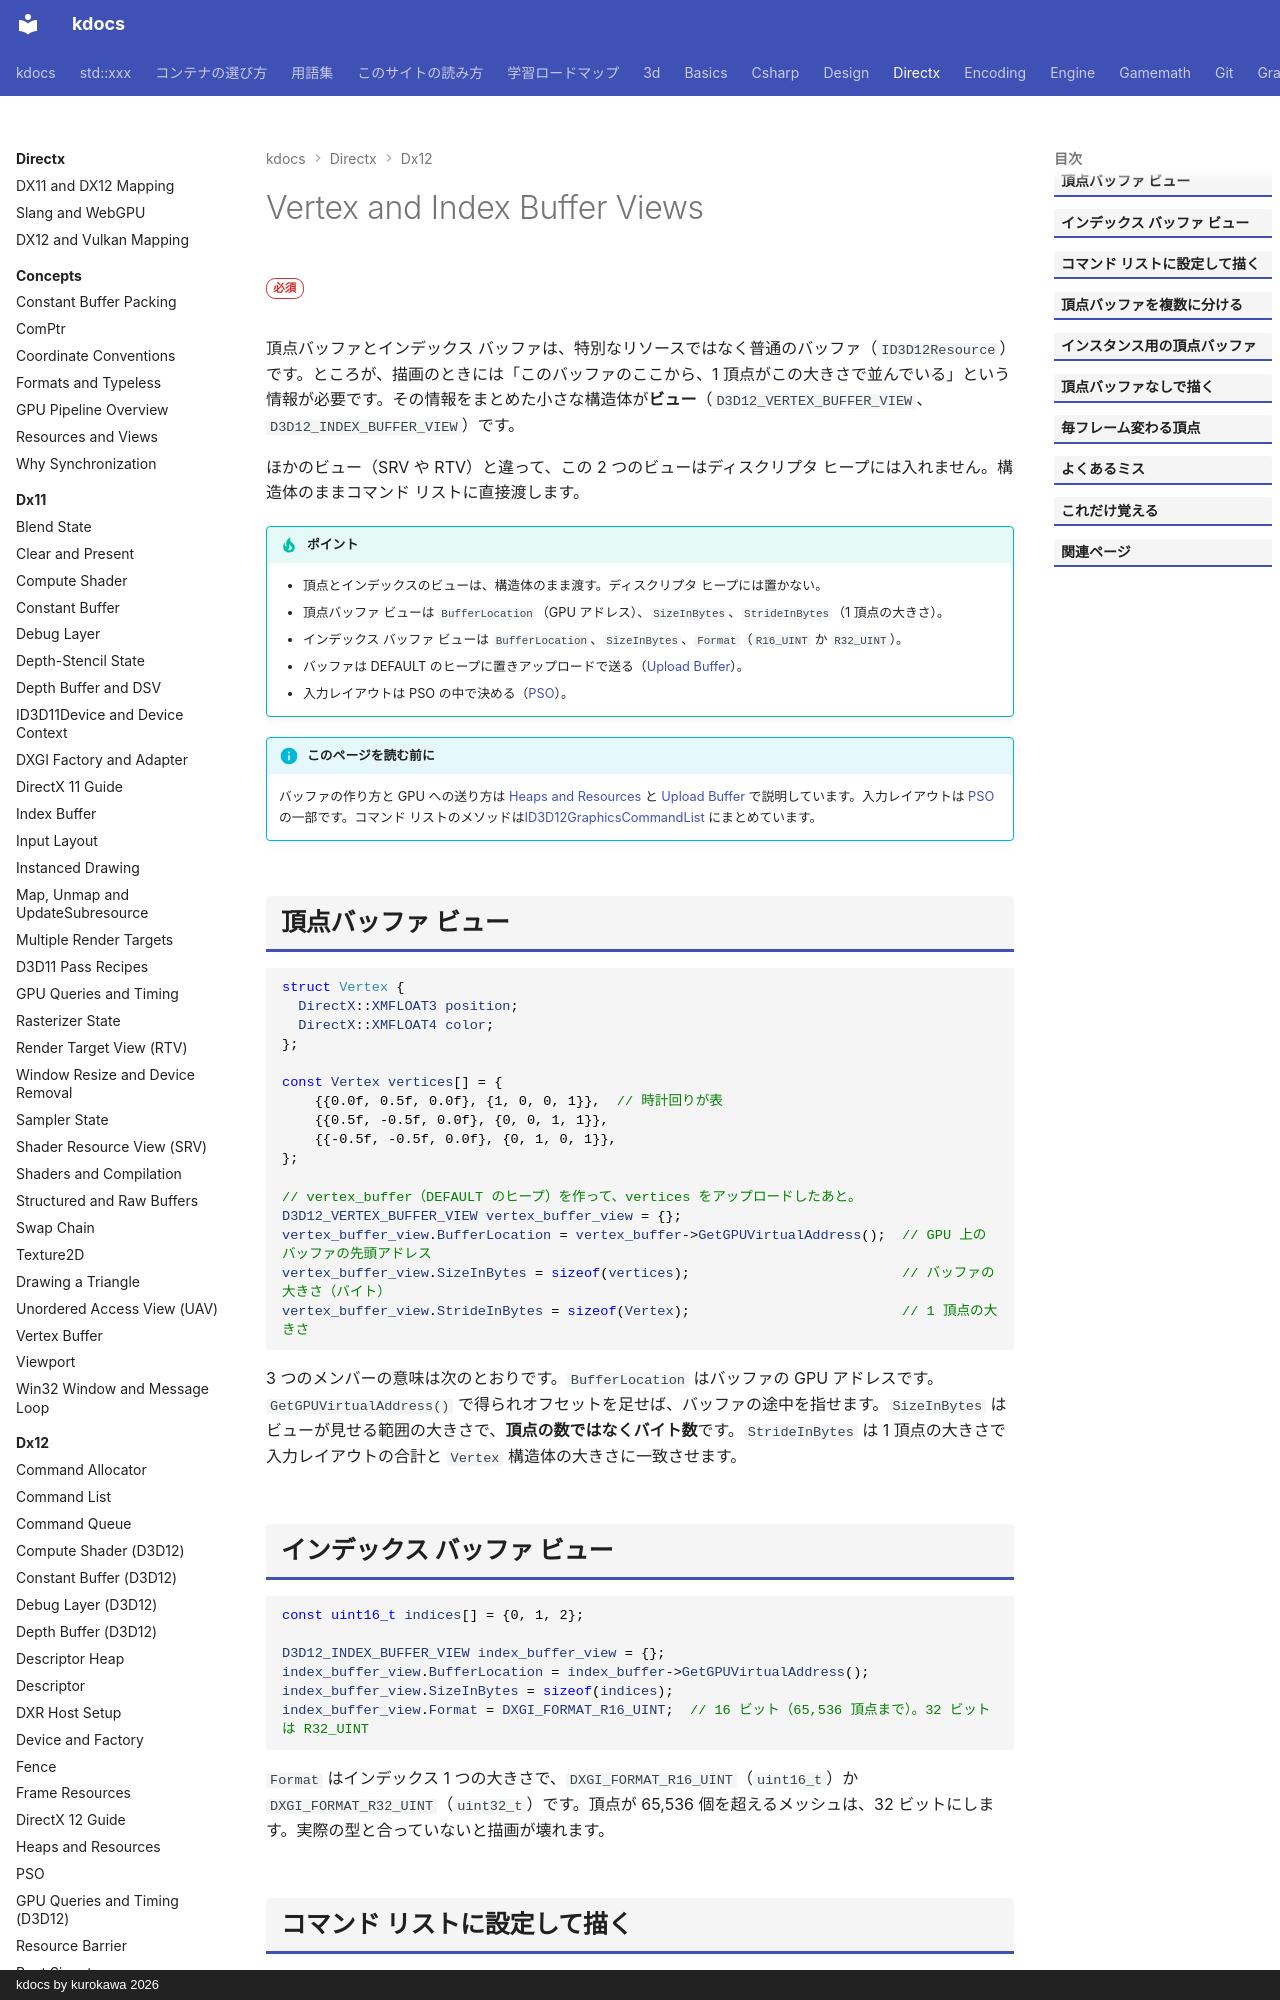

repository: qwzxdf/kdocs · page: directx/dx12/vertex-index-view/index.html · generator: mkdocs · copyright: kdocs by kurokawa 2026

---
title: Vertex and Index Buffer Views
tags:
  - DirectX
---

# Vertex and Index Buffer Views

<div class="page-badges" markdown>
<span class="rank rank-must">必須</span>
</div>

頂点バッファとインデックス バッファは、特別なリソースではなく普通のバッファ（`ID3D12Resource`）です。ところが、描画のときには「このバッファのここから、1 頂点がこの大きさで並んでいる」という情報が必要です。その情報をまとめた小さな構造体が**ビュー**（`D3D12_VERTEX_BUFFER_VIEW`、`D3D12_INDEX_BUFFER_VIEW`）です。

ほかのビュー（SRV や RTV）と違って、この 2 つのビューはディスクリプタ ヒープには入れません。構造体のままコマンド リストに直接渡します。

!!! tip "ポイント"
    - 頂点とインデックスのビューは、構造体のまま渡す。ディスクリプタ ヒープには置かない。
    - 頂点バッファ ビューは `BufferLocation`（GPU アドレス）、`SizeInBytes`、`StrideInBytes`（1 頂点の大きさ）。
    - インデックス バッファ ビューは `BufferLocation`、`SizeInBytes`、`Format`（`R16_UINT` か `R32_UINT`）。
    - バッファは DEFAULT のヒープに置きアップロードで送る（[Upload Buffer](upload-buffer.md)）。
    - 入力レイアウトは PSO の中で決める（[PSO](pso.md)）。

!!! info "このページを読む前に"
    バッファの作り方と GPU への送り方は [Heaps and Resources](heaps-resources.md) と [Upload Buffer](upload-buffer.md) で説明しています。入力レイアウトは [PSO](pso.md) の一部です。コマンド リストのメソッドは[ID3D12GraphicsCommandList](api/id3d12graphicscommandlist.md) にまとめています。

## 頂点バッファ ビュー

```cpp
struct Vertex {
  DirectX::XMFLOAT3 position;
  DirectX::XMFLOAT4 color;
};

const Vertex vertices[] = {
    {{0.0f, 0.5f, 0.0f}, {1, 0, 0, 1}},  // 時計回りが表
    {{0.5f, -0.5f, 0.0f}, {0, 0, 1, 1}},
    {{-0.5f, -0.5f, 0.0f}, {0, 1, 0, 1}},
};

// vertex_buffer（DEFAULT のヒープ）を作って、vertices をアップロードしたあと。
D3D12_VERTEX_BUFFER_VIEW vertex_buffer_view = {};
vertex_buffer_view.BufferLocation = vertex_buffer->GetGPUVirtualAddress();  // GPU 上のバッファの先頭アドレス
vertex_buffer_view.SizeInBytes = sizeof(vertices);                          // バッファの大きさ（バイト）
vertex_buffer_view.StrideInBytes = sizeof(Vertex);                          // 1 頂点の大きさ
```

3 つのメンバーの意味は次のとおりです。`BufferLocation` はバッファの GPU アドレスです。`GetGPUVirtualAddress()` で得られオフセットを足せば、バッファの途中を指せます。`SizeInBytes` はビューが見せる範囲の大きさで、**頂点の数ではなくバイト数**です。`StrideInBytes` は 1 頂点の大きさで入力レイアウトの合計と `Vertex` 構造体の大きさに一致させます。
